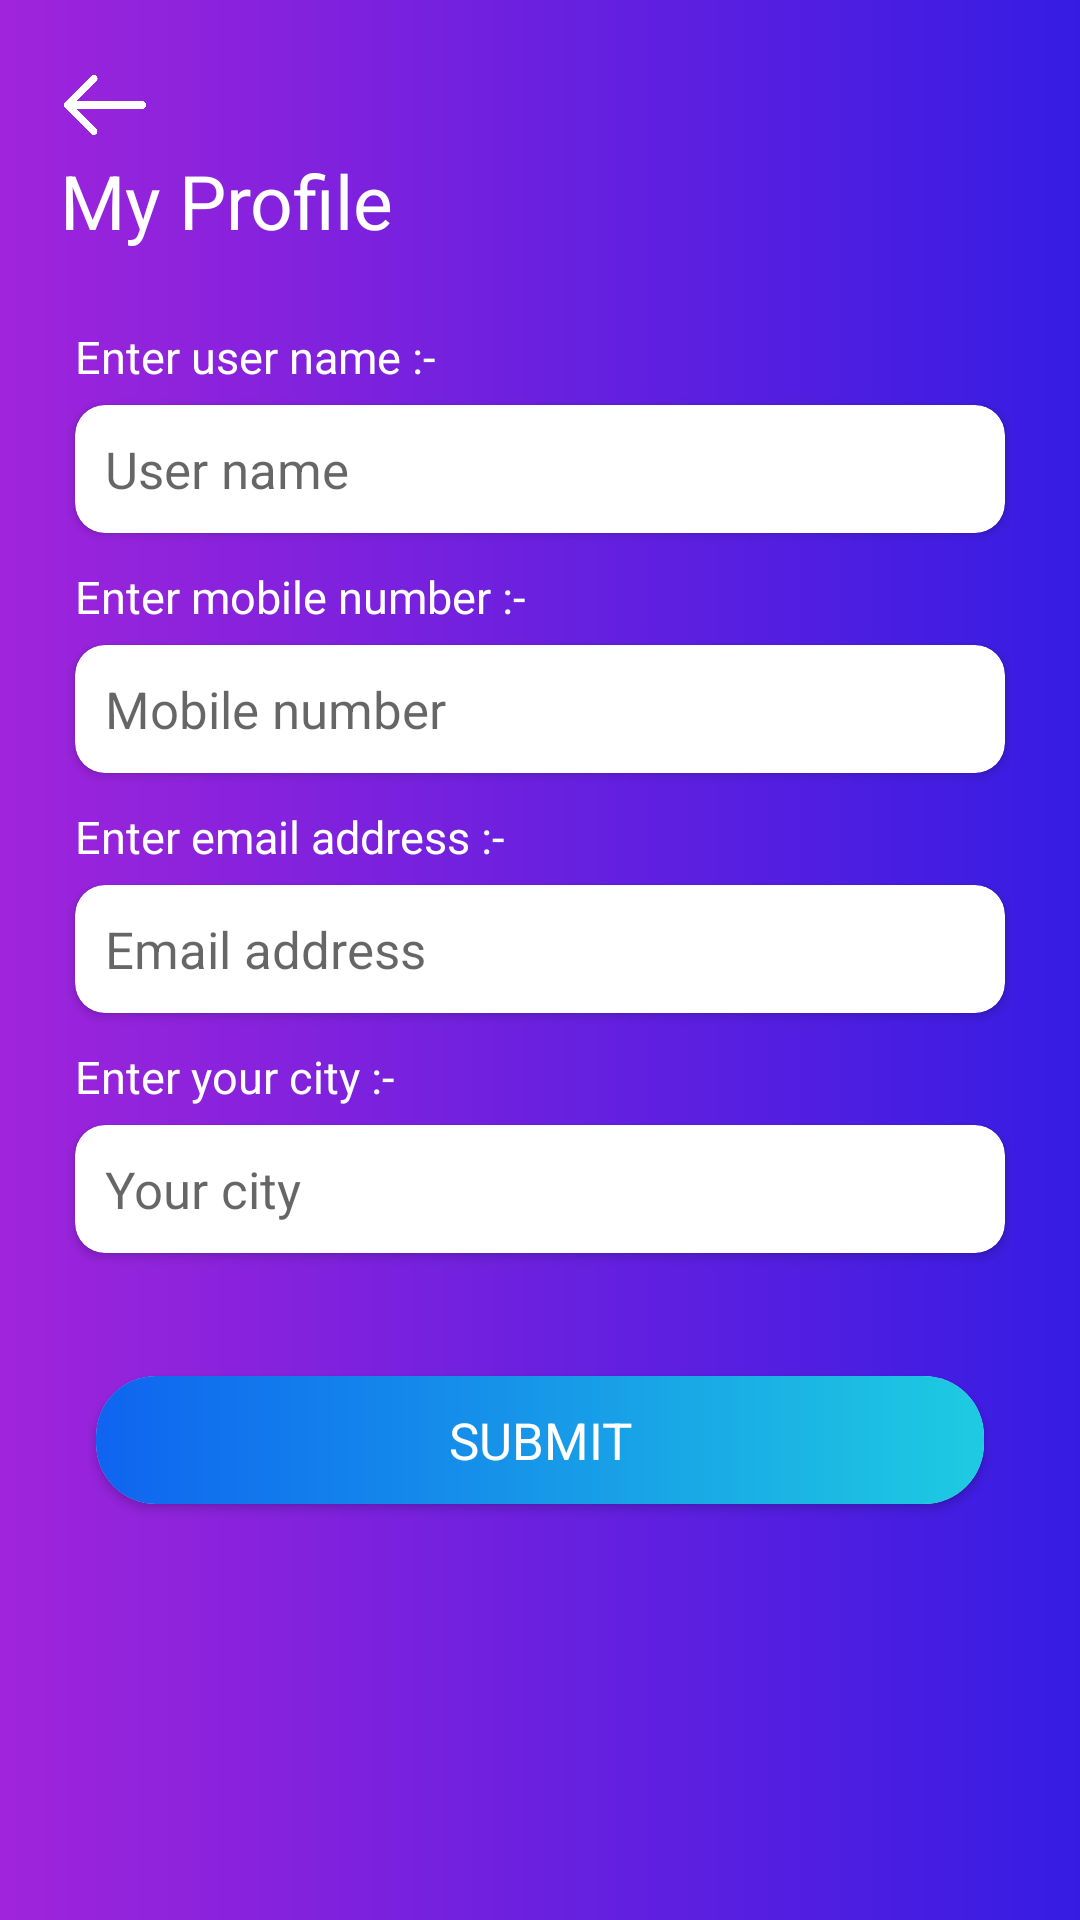

Write the Android layout XML for this screen, with the resource values it uses.
<!-- AndroidManifest.xml: activity theme Theme.VideoRecording1 -->
<!-- res/layout/activity_registration.xml -->
<?xml version="1.0" encoding="utf-8"?>
<RelativeLayout
    xmlns:android="http://schemas.android.com/apk/res/android"
    xmlns:app="http://schemas.android.com/apk/res-auto"
    xmlns:tools="http://schemas.android.com/tools"
    android:layout_width="match_parent"
    android:layout_height="match_parent"
    tools:context=".RegistrationActivity"
    android:background="@drawable/bg_card_gradient_1">

    <LinearLayout
        android:layout_width="match_parent"
        android:layout_height="wrap_content"
        android:orientation="vertical"
        android:padding="20dp">

        <ImageView
            android:id="@+id/img_back"
            android:layout_width="30dp"
            android:layout_height="30dp"
            android:src="@drawable/login_back_icon"/>

        <TextView
            android:layout_width="match_parent"
            android:layout_height="wrap_content"
            android:text="My Profile"
            android:textSize="25sp"
            android:textColor="@color/white"/>

        <TextView
            android:layout_width="match_parent"
            android:layout_height="wrap_content"
            android:text="Enter user name :-"
            android:textSize="15sp"
            android:textColor="@color/white"
            android:layout_marginLeft="5dp"
            android:layout_marginTop="25dp"/>

        <androidx.cardview.widget.CardView
            android:layout_width="match_parent"
            android:layout_height="wrap_content"
            app:cardCornerRadius="10dp"
            android:elevation="4dp"
            app:cardUseCompatPadding="true"
            app:cardBackgroundColor="@color/white">

            <EditText
                android:id="@+id/edt_user_name"
                android:layout_width="match_parent"
                android:layout_height="wrap_content"
                android:hint="User name"
                android:textSize="17sp"
                android:textColor="@color/black"
                android:maxLines="1"
                android:imeOptions="actionNext"
                android:inputType="text"
                android:background="@null"
                android:padding="10dp"/>

        </androidx.cardview.widget.CardView>

        <TextView
            android:layout_width="match_parent"
            android:layout_height="wrap_content"
            android:text="Enter mobile number :-"
            android:textSize="15sp"
            android:textColor="@color/white"
            android:layout_marginLeft="5dp"
            android:layout_marginTop="5dp"/>

        <androidx.cardview.widget.CardView
            android:layout_width="match_parent"
            android:layout_height="wrap_content"
            app:cardCornerRadius="10dp"
            android:elevation="4dp"
            app:cardUseCompatPadding="true"
            app:cardBackgroundColor="@color/white">

            <EditText
                android:id="@+id/edt_mobile_number"
                android:layout_width="match_parent"
                android:layout_height="wrap_content"
                android:hint="Mobile number"
                android:textSize="17sp"
                android:textColor="@color/black"
                android:maxLines="1"
                android:maxLength="10"
                android:imeOptions="actionNext"
                android:inputType="number"
                android:background="@null"
                android:padding="10dp"/>

        </androidx.cardview.widget.CardView>

        <TextView
            android:layout_width="match_parent"
            android:layout_height="wrap_content"
            android:text="Enter email address :-"
            android:textSize="15sp"
            android:textColor="@color/white"
            android:layout_marginLeft="5dp"
            android:layout_marginTop="5dp"/>

        <androidx.cardview.widget.CardView
            android:layout_width="match_parent"
            android:layout_height="wrap_content"
            app:cardCornerRadius="10dp"
            android:elevation="4dp"
            app:cardUseCompatPadding="true"
            app:cardBackgroundColor="@color/white">

            <EditText
                android:id="@+id/edt_email_address"
                android:layout_width="match_parent"
                android:layout_height="wrap_content"
                android:hint="Email address"
                android:textSize="17sp"
                android:textColor="@color/black"
                android:maxLines="1"
                android:imeOptions="actionNext"
                android:inputType="textEmailAddress"
                android:background="@null"
                android:padding="10dp"/>

        </androidx.cardview.widget.CardView>

        <TextView
            android:layout_width="match_parent"
            android:layout_height="wrap_content"
            android:text="Enter your city :-"
            android:textSize="15sp"
            android:textColor="@color/white"
            android:layout_marginLeft="5dp"
            android:layout_marginTop="5dp"/>

        <androidx.cardview.widget.CardView
            android:layout_width="match_parent"
            android:layout_height="wrap_content"
            app:cardCornerRadius="10dp"
            android:elevation="4dp"
            app:cardUseCompatPadding="true"
            app:cardBackgroundColor="@color/white">

            <EditText
                android:id="@+id/edt_city"
                android:layout_width="match_parent"
                android:layout_height="wrap_content"
                android:hint="Your city"
                android:textSize="17sp"
                android:textColor="@color/black"
                android:maxLines="1"
                android:imeOptions="actionDone"
                android:inputType="text"
                android:background="@null"
                android:padding="10dp"/>

        </androidx.cardview.widget.CardView>

        <androidx.cardview.widget.CardView
            android:id="@+id/card_submit"
            android:layout_width="match_parent"
            android:layout_height="wrap_content"
            app:cardCornerRadius="20dp"
            app:cardMaxElevation="6dp"
            app:cardUseCompatPadding="true"
            android:layout_marginTop="20dp">

            <LinearLayout
                android:layout_width="match_parent"
                android:layout_height="match_parent"
                android:background="@drawable/bg_card_gradient_2">

                <TextView
                    android:layout_width="match_parent"
                    android:layout_height="wrap_content"
                    android:text="SUBMIT"
                    android:textSize="17sp"
                    android:textColor="@color/white"
                    android:gravity="center"
                    android:padding="10dp"/>

            </LinearLayout>

        </androidx.cardview.widget.CardView>

    </LinearLayout>

</RelativeLayout>
<!-- resources referenced by this layout -->
<resources>
  <color name="black">#FF000000</color>
  <color name="white">#FFFFFFFF</color>
  <!-- drawable bg_card_gradient_1 (drawable) -->
  <shape xmlns:android="http://schemas.android.com/apk/res/android" android:shape="rectangle" >
      <gradient
          android:startColor="#a024db"
          android:endColor="#361ce3"
          android:angle="360"/>
  
      <corners
          android:radius="0dp"/>
  
  </shape>
  <!-- drawable bg_card_gradient_2 (drawable) -->
  <shape xmlns:android="http://schemas.android.com/apk/res/android" android:shape="rectangle" >
      <gradient
          android:startColor="#0f64f0"
          android:endColor="#1ecbe1"
          android:angle="360"/>
  
      <corners
          android:radius="0dp"/>
  
  </shape>
  <!-- drawable login_back_icon: png bitmap (drawable, 4297 bytes) -->
  <style name="Theme.VideoRecording1" parent="Theme.MaterialComponents.Light.NoActionBar">
          <item name="colorPrimary">@color/colorPrimary</item>
          <item name="colorAccent">@color/colorAccent</item>
          <item name="colorPrimaryDark">@color/colorPrimaryDark</item>
  
          <item name="android:statusBarColor">@color/colorPrimary</item>
          <item name="android:windowLightStatusBar">false</item>
          <item name="drawerArrowStyle">@style/DrawerArrowStyle</item>
          <item name="fontFamily">@font/app_font</item>
      </style>
  <color name="colorPrimary">#6c63ff</color>
  <color name="colorAccent">#6c63ff</color>
  <color name="colorPrimaryDark">#FFFFFF</color>
  <style name="DrawerArrowStyle" parent="@style/Widget.AppCompat.DrawerArrowToggle">
          <item name="spinBars">true</item>
          <item name="color">@android:color/white</item>
      </style>
</resources>
